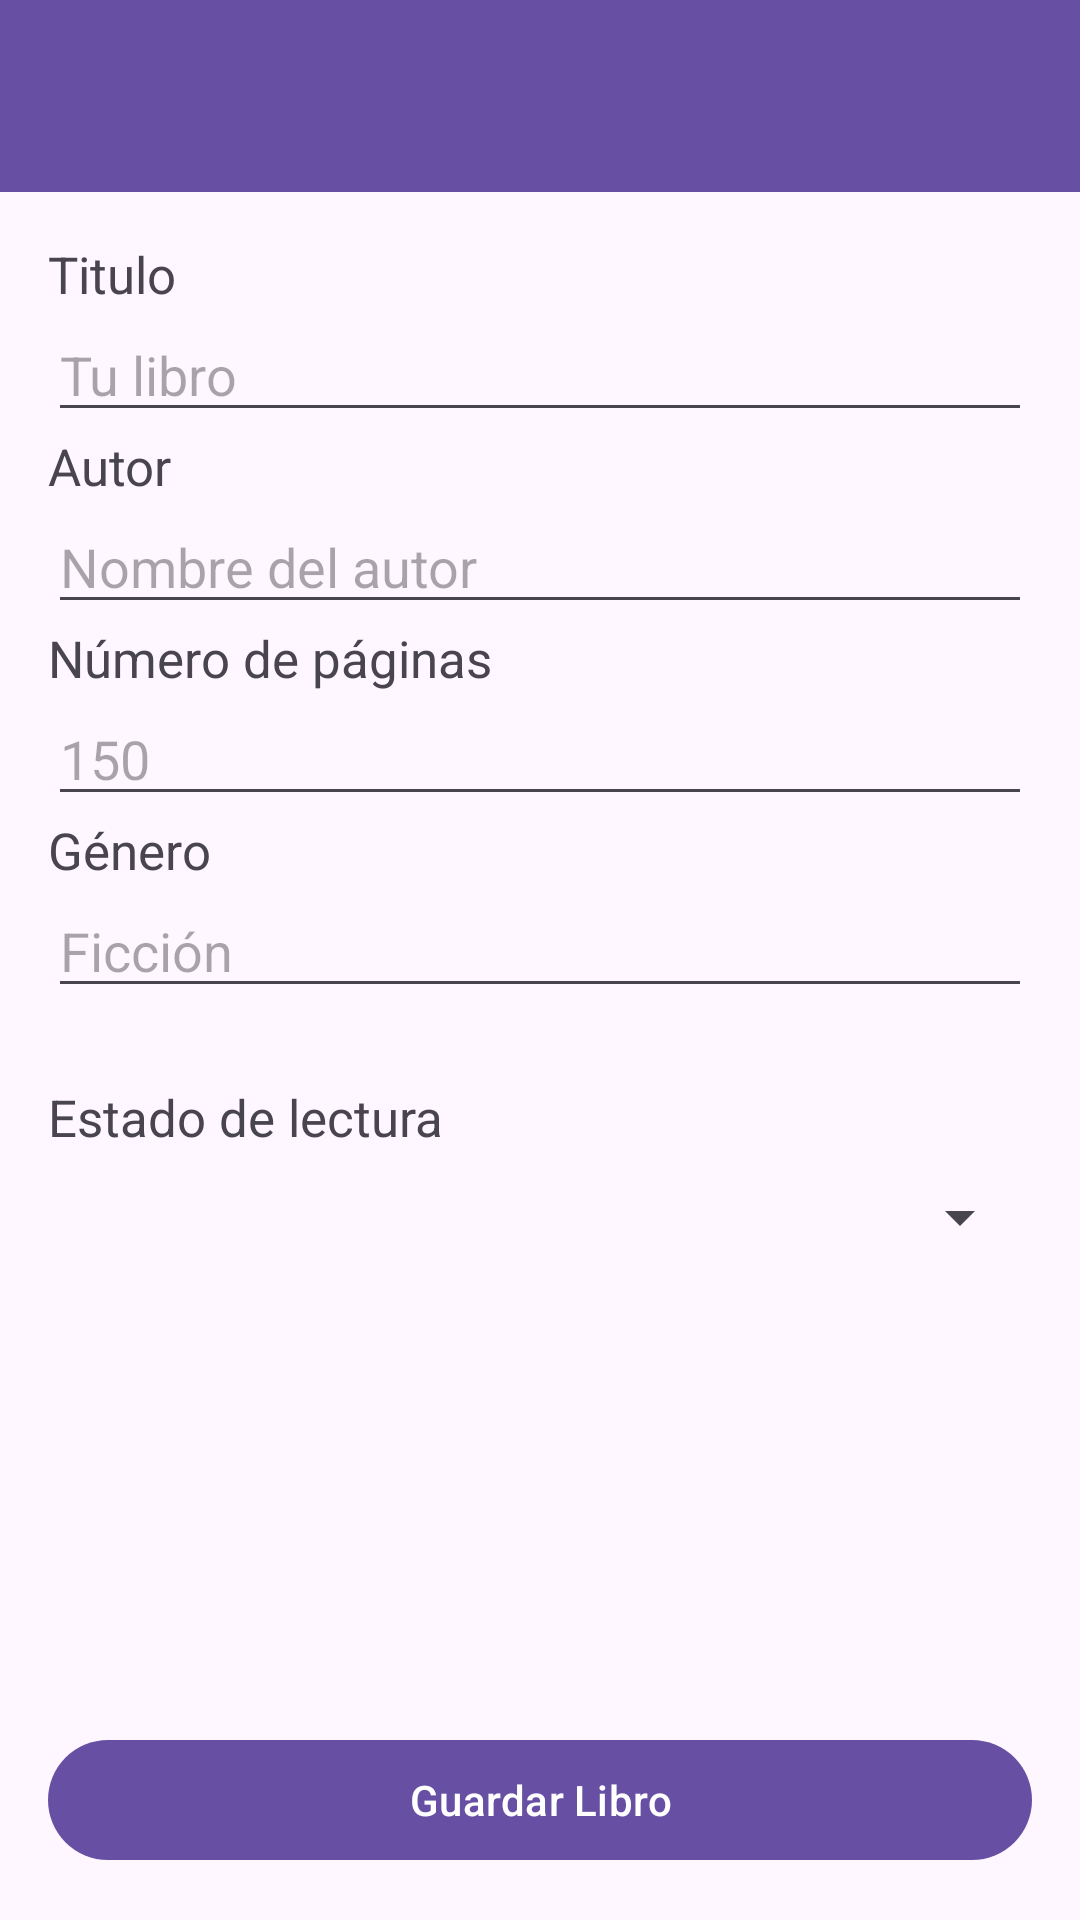

Layout XML and referenced resources for this Android screen:
<!-- AndroidManifest.xml: activity theme Theme.Proyecto_pmdm_Ekaitz_Jimenez -->
<!-- res/layout/activity_crear_libro.xml -->
<?xml version="1.0" encoding="utf-8"?>
<androidx.constraintlayout.widget.ConstraintLayout xmlns:android="http://schemas.android.com/apk/res/android"
    xmlns:app="http://schemas.android.com/apk/res-auto"
    xmlns:tools="http://schemas.android.com/tools"
    android:id="@+id/main"
    android:layout_width="match_parent"
    android:layout_height="match_parent"
    tools:context=".CrearLibroActivity">

    
    <androidx.appcompat.widget.Toolbar
        android:id="@+id/toolbar"
        android:layout_width="0dp"
        android:layout_height="wrap_content"
        android:background="?attr/colorPrimary"
        android:theme="@style/ThemeOverlay.AppCompat.Dark.ActionBar"
        android:tint="@android:color/white"
        app:layout_constraintEnd_toEndOf="parent"
        app:layout_constraintStart_toStartOf="parent"
        app:layout_constraintTop_toTopOf="parent"
        app:titleTextColor="@android:color/white" />

    
    <LinearLayout
        android:id="@+id/formulario"
        android:layout_width="0dp"
        android:layout_height="0dp"
        android:orientation="vertical"
        android:padding="16dp"
        app:layout_constraintBottom_toTopOf="@id/btnGuardar"
        app:layout_constraintEnd_toEndOf="parent"
        app:layout_constraintStart_toStartOf="parent"
        app:layout_constraintTop_toBottomOf="@id/toolbar">

        
        <TextView
            android:layout_width="match_parent"
            android:layout_height="wrap_content"
            android:textSize="17sp"
            android:text="Titulo"/>

        <EditText
            android:id="@+id/etTitulo"
            android:layout_width="match_parent"
            android:layout_height="wrap_content"
            android:hint="Tu libro" />

        
        <TextView
            android:layout_width="match_parent"
            android:layout_height="wrap_content"
            android:textSize="17sp"
            android:text="Autor"/>

        <EditText
            android:id="@+id/etAutor"
            android:layout_width="match_parent"
            android:layout_height="wrap_content"
            android:hint="Nombre del autor" />

        
        <TextView
            android:layout_width="match_parent"
            android:layout_height="wrap_content"
            android:textSize="17sp"
            android:text="Número de páginas"/>

        <EditText
            android:id="@+id/etPaginas"
            android:layout_width="match_parent"
            android:layout_height="wrap_content"
            android:hint="150"
            android:inputType="number" />

        
        <TextView
            android:layout_width="match_parent"
            android:layout_height="wrap_content"
            android:textSize="17sp"
            android:text="Género"/>

        <EditText
            android:id="@+id/etGenero"
            android:layout_width="match_parent"
            android:layout_height="wrap_content"
            android:hint="Ficción" />

        
        <TextView
            android:layout_width="match_parent"
            android:layout_height="wrap_content"
            android:textSize="17sp"
            android:layout_marginTop="25dp"
            android:text="Estado de lectura"/>

        <Spinner
            android:id="@+id/spinner_estado_lectura"
            android:layout_width="match_parent"
            android:layout_height="wrap_content"
            android:textSize="25sp"
            android:layout_marginTop="10dp"
            app:layout_constraintTop_toBottomOf="@id/floatingActionButton"
            app:layout_constraintStart_toStartOf="parent"
            app:layout_constraintEnd_toEndOf="parent" />
    </LinearLayout>

    
    <com.google.android.material.button.MaterialButton
        android:id="@+id/btnGuardar"
        android:layout_width="0dp"
        android:layout_height="wrap_content"
        android:text="Guardar Libro"
        app:cornerRadius="20dp"
        android:layout_margin="16dp"
        app:layout_constraintBottom_toBottomOf="parent"
        app:layout_constraintStart_toStartOf="parent"
        app:layout_constraintEnd_toEndOf="parent"/>

</androidx.constraintlayout.widget.ConstraintLayout>
<!-- resources referenced by this layout -->
<resources>
  <style name="Theme.Proyecto_pmdm_Ekaitz_Jimenez" parent="Theme.MaterialComponents.DayNight.DarkActionBar">
          
          <item name="colorPrimary">@color/purple_500</item>
          <item name="colorPrimaryVariant">@color/purple_700</item>
          <item name="colorOnPrimary">@color/white</item>
          
          <item name="colorSecondary">@color/teal_200</item>
          <item name="colorSecondaryVariant">@color/teal_700</item>
          <item name="colorOnSecondary">@color/black</item>
          
          <item name="android:statusBarColor">?attr/colorPrimaryVariant</item>
          
      </style>
  <color name="purple_500">#FF6200EE</color>
  <color name="purple_700">#FF3700B3</color>
  <color name="white">#FFFFFFFF</color>
  <color name="teal_200">#FF03DAC5</color>
  <color name="teal_700">#FF018786</color>
  <color name="black">#FF000000</color>
</resources>
